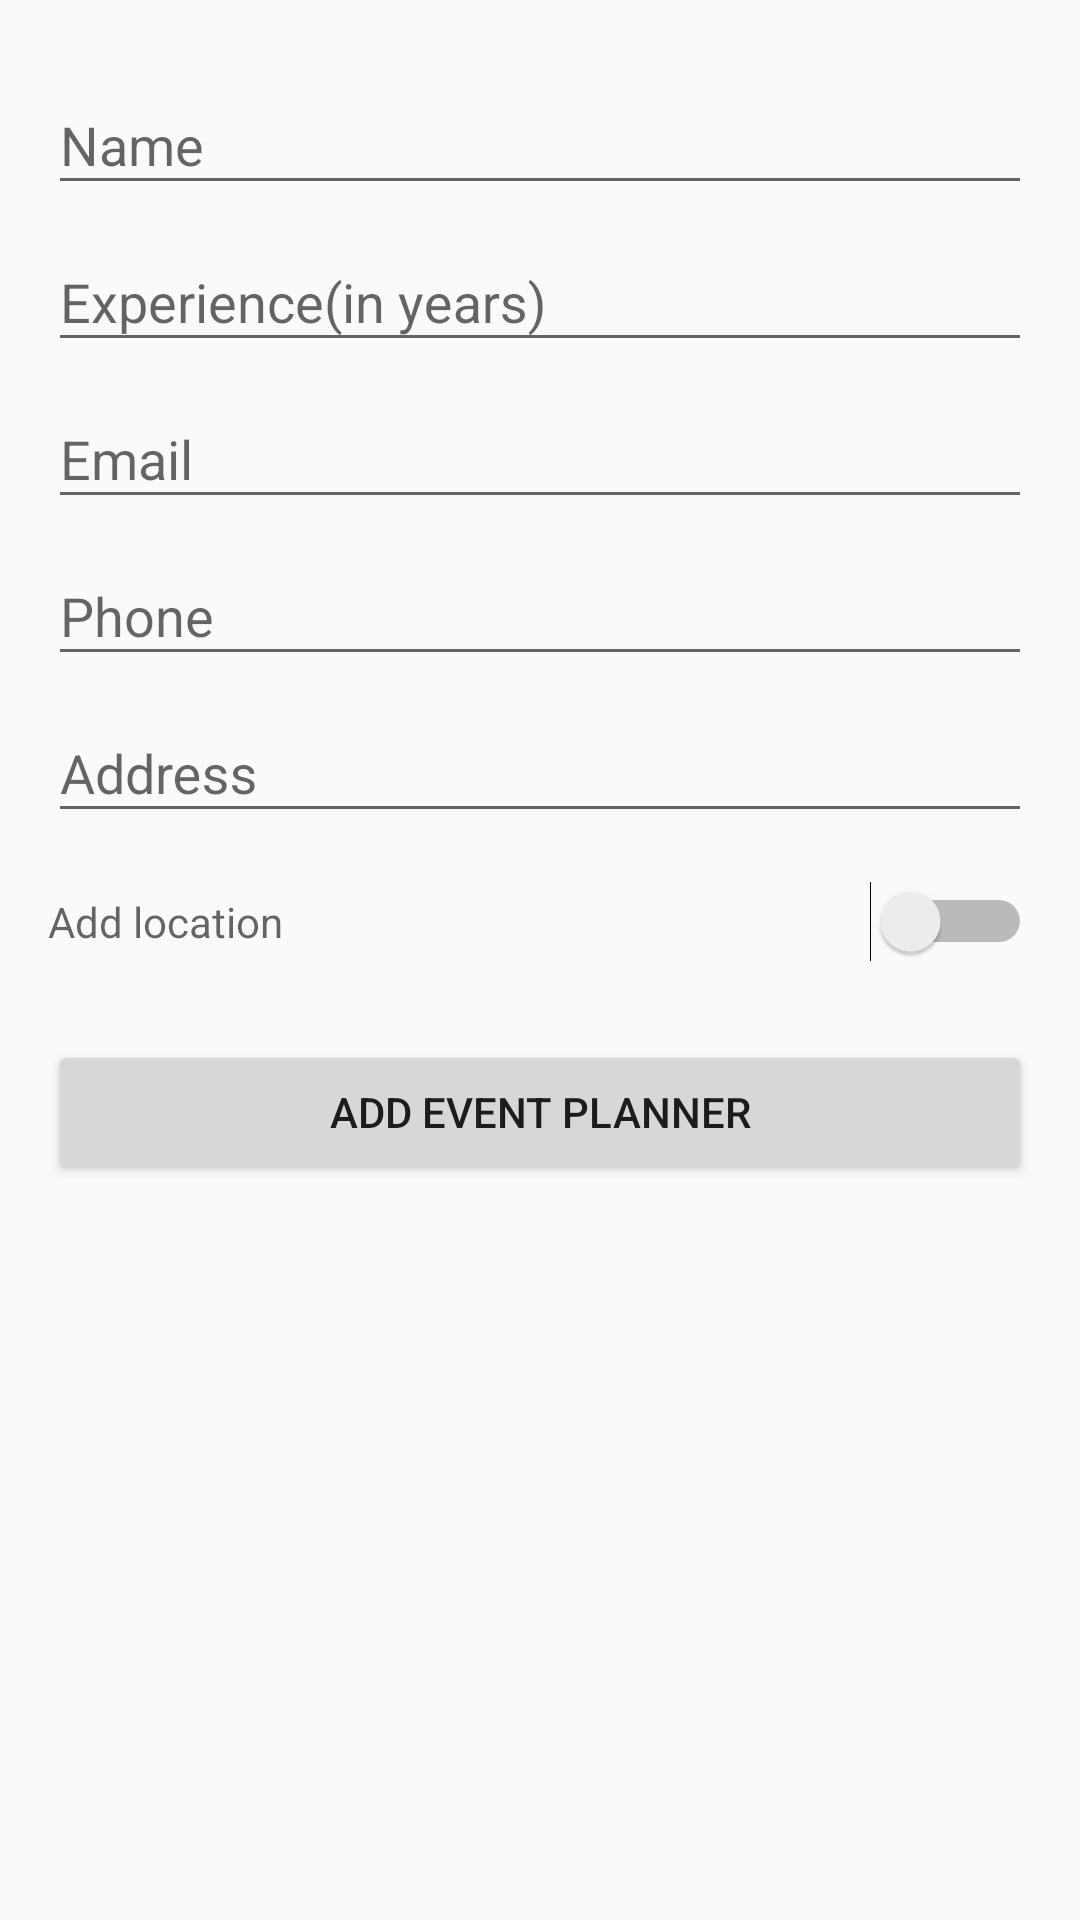

The Android layout XML behind this screen, and the referenced resources:
<!-- AndroidManifest.xml: activity theme Base.Theme.AppCompat.Light -->
<!-- res/layout/activity_add_event_planner.xml -->
<?xml version="1.0" encoding="utf-8"?>
<LinearLayout xmlns:android="http://schemas.android.com/apk/res/android"
    xmlns:app="http://schemas.android.com/apk/res-auto"
    xmlns:tools="http://schemas.android.com/tools"
    android:layout_width="match_parent"
    android:layout_height="match_parent"
    android:orientation="vertical"
    android:padding="16dp"
    tools:context="com.jstech.onestop.firebase.AddEventPlannerActivity">

    <android.support.design.widget.TextInputLayout
        android:layout_width="match_parent"
        android:layout_height="wrap_content">
        <EditText
            style="@style/Widget.AppCompat.Light.AutoCompleteTextView"
            android:id="@+id/editTextNameEvenPl"
            android:layout_width="match_parent"
            android:layout_height="wrap_content"
            android:ems="10"
            android:inputType="textPersonName"
            android:layout_marginTop="16dp"
            android:hint="Name" />
    </android.support.design.widget.TextInputLayout>

    <android.support.design.widget.TextInputLayout
        android:layout_width="match_parent"
        android:layout_height="wrap_content">
        <EditText
            style="@style/Widget.AppCompat.Light.AutoCompleteTextView"
            android:id="@+id/editTextExperienceEvenPl"
            android:layout_width="match_parent"
            android:layout_height="wrap_content"
            android:ems="10"
            android:layout_marginTop="16dp"
            android:inputType="numberDecimal"
            android:hint="Experience(in years)" />
    </android.support.design.widget.TextInputLayout>

    <android.support.design.widget.TextInputLayout
        android:layout_width="match_parent"
        android:layout_height="wrap_content">
        <EditText
            style="@style/Widget.AppCompat.Light.AutoCompleteTextView"
            android:id="@+id/editTextEmailEvenPl"
            android:layout_width="match_parent"
            android:layout_height="wrap_content"
            android:ems="10"
            android:layout_marginTop="16dp"
            android:inputType="textEmailAddress"
            android:hint="Email" />

    </android.support.design.widget.TextInputLayout>

    <android.support.design.widget.TextInputLayout
        android:layout_width="match_parent"
        android:layout_height="wrap_content">
        <EditText
            style="@style/Widget.AppCompat.Light.AutoCompleteTextView"
            android:id="@+id/editTextPhoneEvenPl"
            android:layout_width="match_parent"
            android:layout_height="wrap_content"
            android:ems="10"
            android:layout_marginTop="16dp"
            android:inputType="phone"
            android:hint="Phone" />
    </android.support.design.widget.TextInputLayout>

    <android.support.design.widget.TextInputLayout
        android:layout_width="match_parent"
        android:layout_height="wrap_content">
        <EditText
            android:id="@+id/editTextAddressEvenPl"
            android:layout_width="match_parent"
            android:layout_height="wrap_content"
            android:ems="10"
            android:layout_marginTop="16dp"
            android:inputType="textPersonName"
            style="@style/Widget.AppCompat.Light.AutoCompleteTextView"
            android:hint="Address" />
    </android.support.design.widget.TextInputLayout>


    <Switch
        android:id="@+id/addLocationEventPlanner"
        android:layout_width="match_parent"
        android:layout_height="wrap_content"
        android:layout_marginTop="16dp"
        android:hint="Add location" />

    <Button
        android:id="@+id/buttonAddEvenPl"
        android:layout_width="match_parent"
        android:layout_height="wrap_content"
        android:layout_marginTop="26dp"
        android:text="Add Event Planner" />

</LinearLayout>
<!-- resources referenced by this layout -->
<resources>

</resources>
